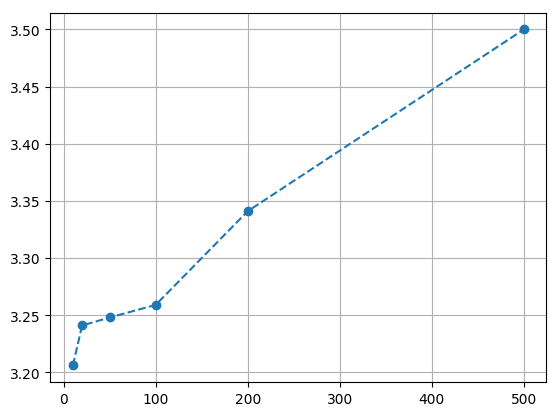

Data behind this chart, as committed beside it:
0	3.179
5	3.193
10	3.206
20	3.241
50	3.248
100	3.259
200	3.341
500	3.500
